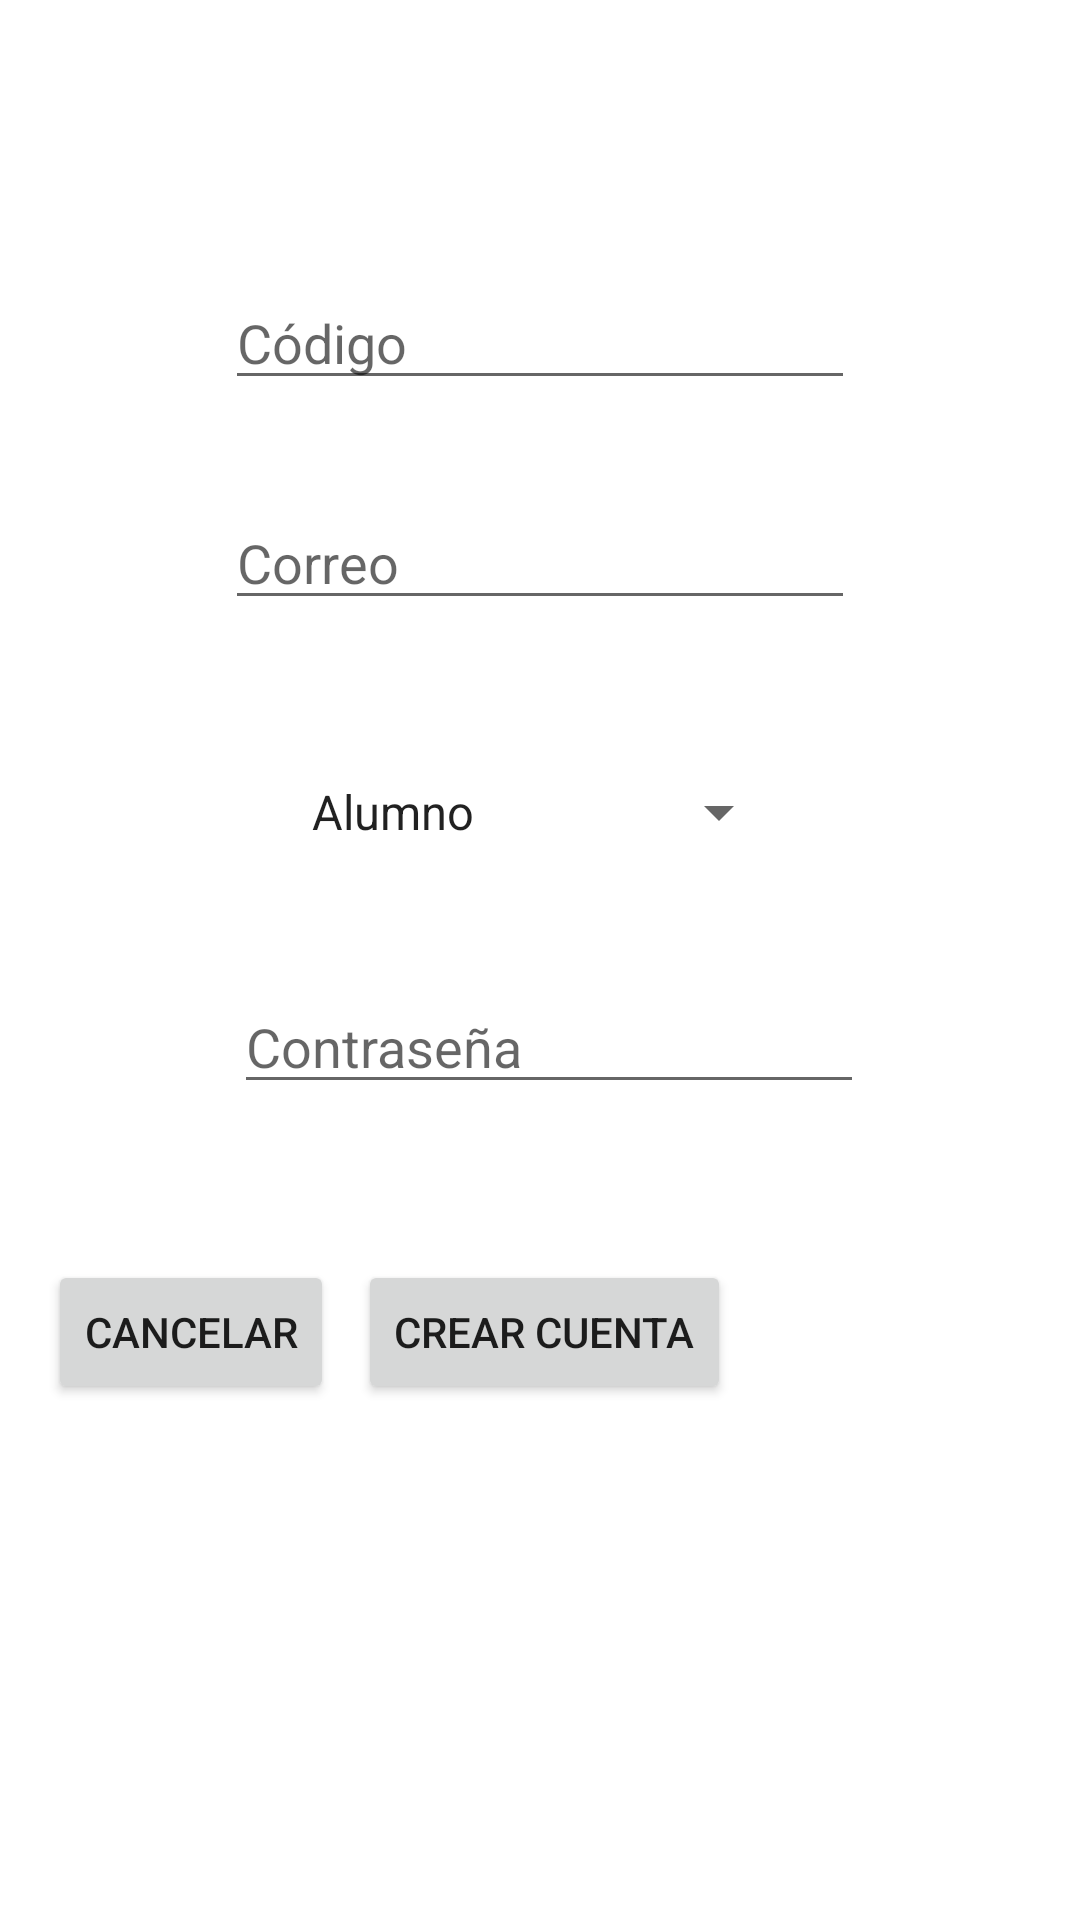

Reconstruct the res/layout file that produces this screen, plus the resources it refers to.
<!-- AndroidManifest.xml: application theme AppTheme -->
<!-- res/layout/activity_registro_nuevo_cliente.xml -->
<?xml version="1.0" encoding="utf-8"?>
<androidx.constraintlayout.widget.ConstraintLayout xmlns:android="http://schemas.android.com/apk/res/android"
    xmlns:app="http://schemas.android.com/apk/res-auto"
    xmlns:tools="http://schemas.android.com/tools"
    android:layout_width="match_parent"
    android:layout_height="match_parent"
    tools:context=".RegistroNuevoCliente">

    <EditText
        android:id="@+id/editTextContraseñaRegistroNuevoCliente"
        android:layout_width="wrap_content"
        android:layout_height="wrap_content"
        android:layout_marginTop="44dp"
        android:ems="10"
        android:hint="Contraseña"
        android:inputType="textPassword"
        app:layout_constraintEnd_toEndOf="@+id/spinnerRol"
        app:layout_constraintHorizontal_bias="0.432"
        app:layout_constraintStart_toStartOf="@+id/spinnerRol"
        app:layout_constraintTop_toBottomOf="@+id/spinnerRol" />

    <EditText
        android:id="@+id/editTextCorreoRegistroNuevoCliente"
        android:layout_width="wrap_content"
        android:layout_height="wrap_content"
        android:layout_marginTop="32dp"
        android:ems="10"
        android:hint="Correo"
        android:inputType="textEmailAddress"
        app:layout_constraintEnd_toEndOf="@+id/editTextCodigoRegistroNuevoCliente"
        app:layout_constraintHorizontal_bias="0.0"
        app:layout_constraintStart_toStartOf="@+id/editTextCodigoRegistroNuevoCliente"
        app:layout_constraintTop_toBottomOf="@+id/editTextCodigoRegistroNuevoCliente" />

    <Spinner
        android:id="@+id/spinnerRol"
        android:layout_width="wrap_content"
        android:layout_height="wrap_content"
        android:layout_marginTop="52dp"
        android:entries="@array/Roles"
        app:layout_constraintEnd_toEndOf="@+id/editTextCorreoRegistroNuevoCliente"
        app:layout_constraintHorizontal_bias="0.493"
        app:layout_constraintStart_toStartOf="@+id/editTextCorreoRegistroNuevoCliente"
        app:layout_constraintTop_toBottomOf="@+id/editTextCorreoRegistroNuevoCliente" />

    <EditText
        android:id="@+id/editTextCodigoRegistroNuevoCliente"
        android:layout_width="wrap_content"
        android:layout_height="wrap_content"
        android:layout_marginTop="92dp"
        android:ems="10"
        android:hint="Código"
        android:inputType="number"
        app:layout_constraintEnd_toEndOf="parent"
        app:layout_constraintStart_toStartOf="parent"
        app:layout_constraintTop_toTopOf="parent" />

    <Button
        android:id="@+id/btnCancelarCuentaRegistroNuevoCliente"
        android:layout_width="wrap_content"
        android:layout_height="wrap_content"
        android:layout_marginStart="16dp"
        android:layout_marginTop="52dp"
        android:onClick="cancelar"
        android:text="Cancelar"
        app:layout_constraintStart_toStartOf="parent"
        app:layout_constraintTop_toBottomOf="@+id/editTextContraseñaRegistroNuevoCliente" />

    <Button
        android:id="@+id/btnCrearCuentaRegistroNuevoCliente"
        android:layout_width="wrap_content"
        android:layout_height="wrap_content"
        android:layout_marginStart="8dp"
        android:onClick="crearCuenta"
        android:text="Crear Cuenta"
        app:layout_constraintBottom_toBottomOf="@+id/btnCancelarCuentaRegistroNuevoCliente"
        app:layout_constraintStart_toEndOf="@+id/btnCancelarCuentaRegistroNuevoCliente"
        app:layout_constraintTop_toTopOf="@+id/btnCancelarCuentaRegistroNuevoCliente"
        app:layout_constraintVertical_bias="0.0" />

</androidx.constraintlayout.widget.ConstraintLayout>
<!-- resources referenced by this layout -->
<resources>
  <string-array name="Roles">
          <item>Alumno</item>
          <item>Docente</item>
          <item>Administrativo</item>
  
      </string-array>
  <style name="AppTheme" parent="Theme.MaterialComponents.DayNight.DarkActionBar">
          
      </style>
</resources>
